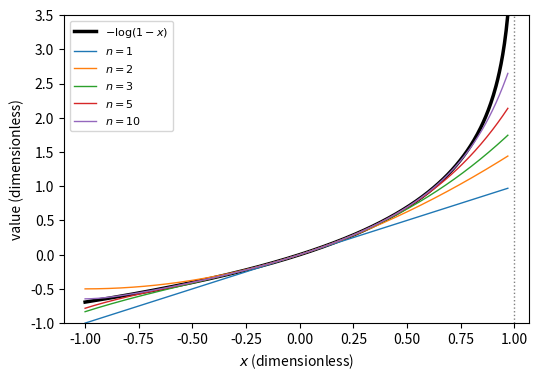

Write the Python code that produced this figure.
import numpy as np, matplotlib; matplotlib.use("Agg"); import matplotlib.pyplot as plt
x = np.linspace(-1, 0.97, 500)
fig, ax = plt.subplots(figsize=(6, 4))
ax.plot(x, -np.log(1 - x), "k", lw=2.5, label=r"$-\log(1-x)$")
for n in [1, 2, 3, 5, 10]:
    m = np.arange(1, n + 1)
    y = np.array([np.sum(xx**m / m) for xx in x])
    ax.plot(x, y, lw=1, label=rf"$n={n}$")
ax.axvline(1.0, color="gray", ls=":", lw=1)
ax.set_xlabel(r"$x$ (dimensionless)")
ax.set_ylabel(r"value (dimensionless)")
ax.set_ylim(-1.0, 3.5)
ax.legend(fontsize=8, loc="upper left")
plt.savefig("series_logseries.pdf", bbox_inches="tight")
